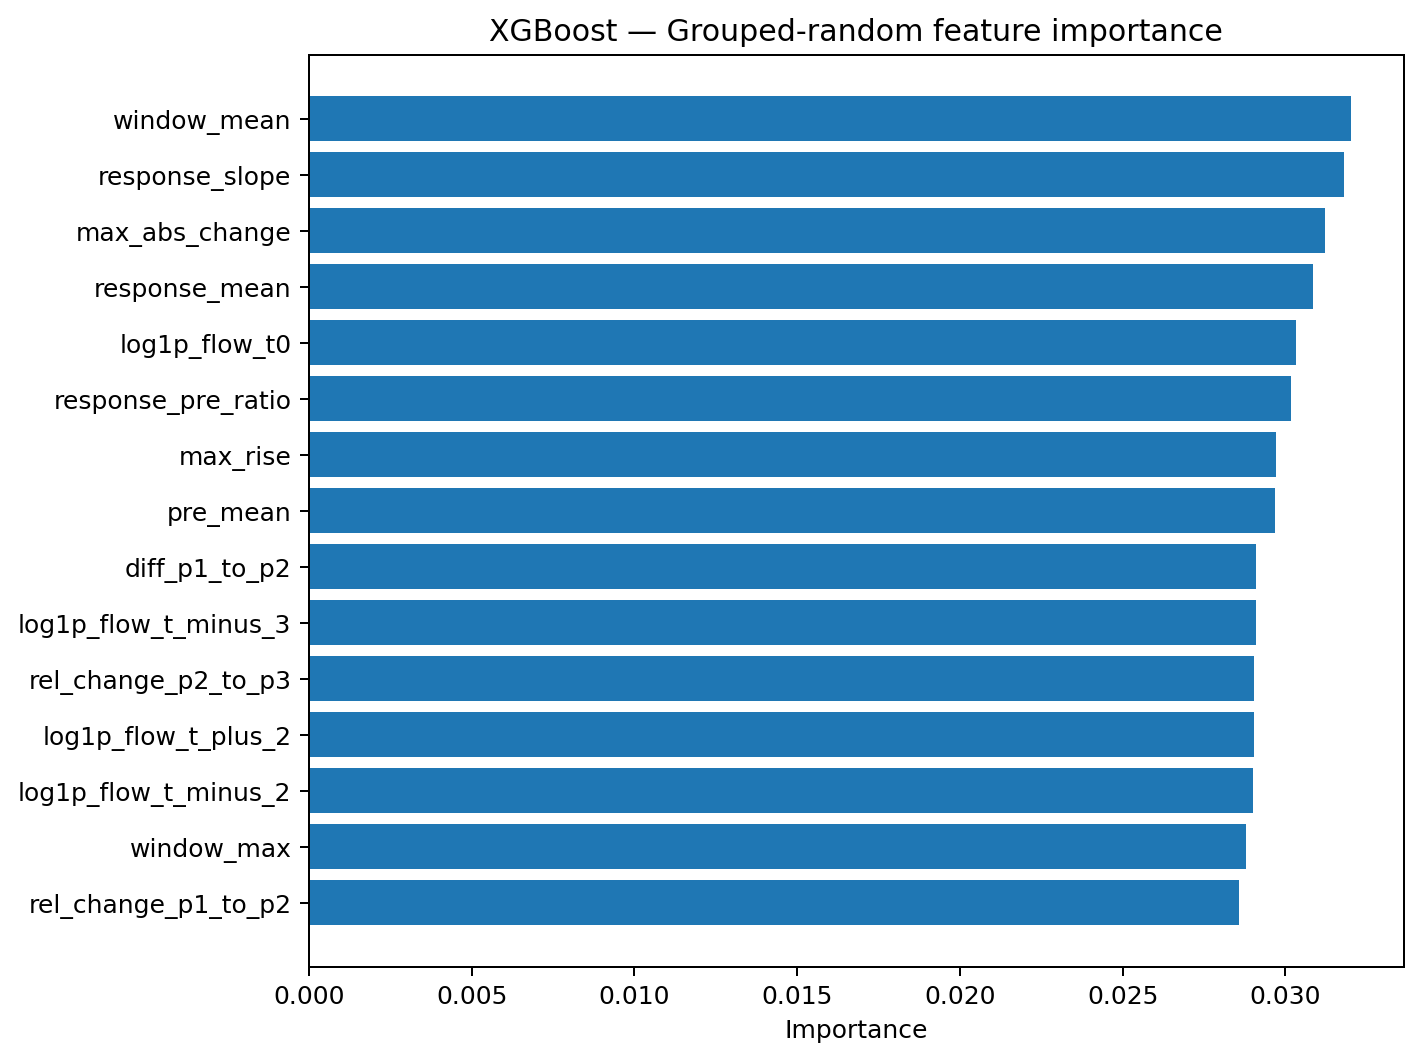

The file beside this chart, header and first rows:
feature, importance
window_mean, 0.03203
response_slope, 0.03181
max_abs_change, 0.03122
response_mean, 0.03086
log1p_flow_t0, 0.03031
response_pre_ratio, 0.03016
max_rise, 0.0297
pre_mean, 0.02967
diff_p1_to_p2, 0.02909
log1p_flow_t_minus_3, 0.02909
rel_change_p2_to_p3, 0.02905
log1p_flow_t_plus_2, 0.02903
log1p_flow_t_minus_2, 0.02901
window_max, 0.02878
rel_change_p1_to_p2, 0.02856
window_min, 0.02847
window_std, 0.02839
onset_jump, 0.02833
diff_m1_to_t0, 0.0283
log1p_flow_t_minus_1, 0.02818
rel_change_m1_to_t0, 0.02818
mean_shift, 0.02807
cumulative_post_change, 0.02804
log1p_flow_t_plus_3, 0.02803
rel_change_t0_to_p1, 0.02792
rel_change_m3_to_m2, 0.02764
max_drop, 0.02761
window_range, 0.02737
log1p_flow_t_plus_1, 0.02719
diff_m2_to_m1, 0.0269
pre_slope, 0.02686
rel_change_m2_to_m1, 0.02671
diff_p2_to_p3, 0.02663
diff_t0_to_p1, 0.02641
diff_m3_to_m2, 0.0264
